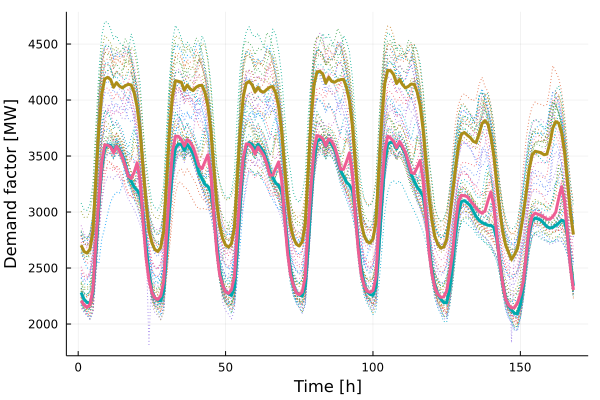

The data file committed next to this chart (first rows):
x1, x2, x3
2703, 2280, 2207
2647, 2220, 2172
2633, 2193, 2147
2669, 2188, 2175
2824, 2274, 2307
3282, 2637, 2724
3733, 3039, 3105
4055, 3397, 3446
4188, 3565, 3599
4203, 3600, 3597
4183, 3594, 3581
4114, 3544, 3529
4156, 3593, 3587
4124, 3555, 3547
4108, 3502, 3490
4129, 3422, 3408
4140, 3328, 3320
4135, 3275, 3300
4063, 3223, 3356
3936, 3195, 3439
3717, 3147, 3275
3385, 2974, 2926
3083, 2704, 2599
2833, 2465, 2400
2725, 2294, 2283
2665, 2233, 2234
2647, 2212, 2218
2682, 2207, 2250
2828, 2293, 2378
3274, 2653, 2807
3727, 3045, 3208
4042, 3404, 3544
4173, 3570, 3677
4167, 3607, 3676
4160, 3602, 3648
4088, 3551, 3588
4134, 3606, 3646
4099, 3568, 3623
4085, 3521, 3579
4114, 3440, 3502
4129, 3349, 3410
4131, 3299, 3387
4070, 3248, 3450
3947, 3229, 3510
3724, 3177, 3339
3391, 2994, 2980
3079, 2717, 2652
2875, 2482, 2439
2765, 2349, 2347
2705, 2291, 2286
2686, 2269, 2273
2718, 2255, 2305
2860, 2326, 2424
3296, 2672, 2827
3737, 3083, 3196
4030, 3436, 3486
4150, 3587, 3608
4166, 3620, 3604
4137, 3604, 3572
4072, 3556, 3517
... 108 more rows
